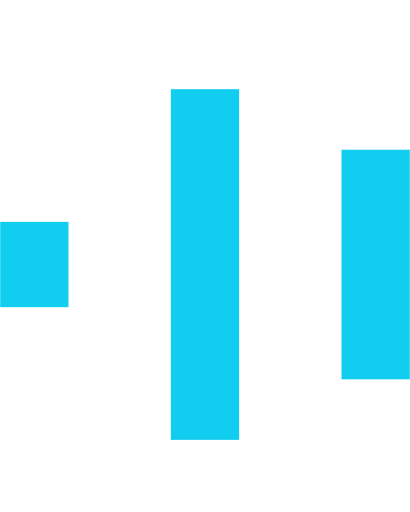
t = 0.00 s
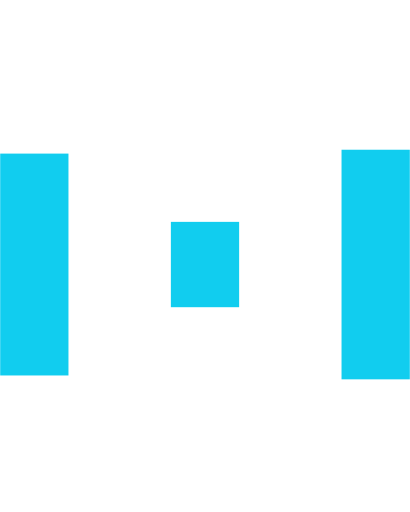
t = 0.15 s
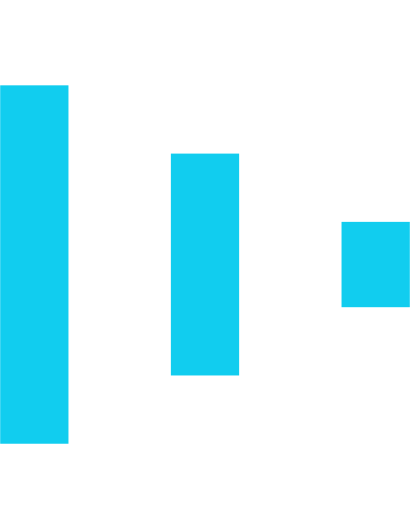
t = 0.30 s
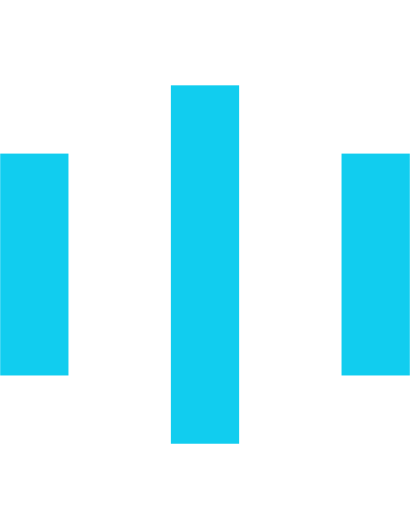
t = 0.45 s
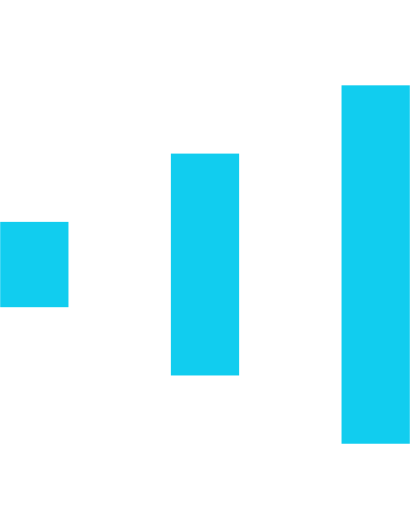
t = 0.60 s
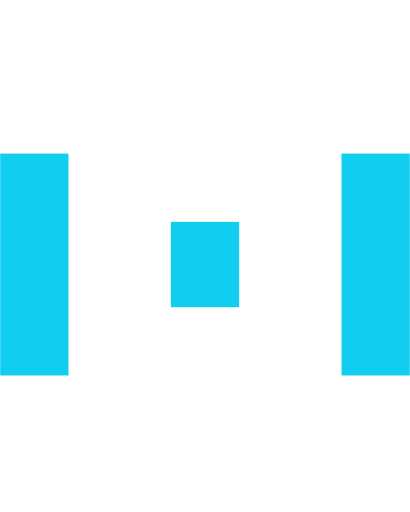
t = 0.75 s

The animated SVG that drew these frames (rendered in a browser with its animation timeline set to each time). Animation: 6 SMIL elements (animate=6); one cycle of 0.90 s, repeats indefinitely.

<svg xmlns="http://www.w3.org/2000/svg" xmlns:xlink="http://www.w3.org/1999/xlink" width="24px" height="30px" viewBox="0 0 24 30" style="enable-background:new 0 0 50 50" xml:space="preserve">
    <rect x="0" y="9.22656" width="4" height="12.5469" fill="#11CDEF">
        <animate attributeName="height" attributeType="XML" values="5;21;5" begin="0s" dur="0.6s" repeatCount="indefinite"></animate>
        <animate attributeName="y" attributeType="XML" values="13; 5; 13" begin="0s" dur="0.6s" repeatCount="indefinite"></animate>
    </rect>
    <rect x="10" y="5.22656" width="4" height="20.5469" fill="#11CDEF">
        <animate attributeName="height" attributeType="XML" values="5;21;5" begin="0.15s" dur="0.6s" repeatCount="indefinite"></animate>
        <animate attributeName="y" attributeType="XML" values="13; 5; 13" begin="0.15s" dur="0.6s" repeatCount="indefinite"></animate>
    </rect>
    <rect x="20" y="8.77344" width="4" height="13.4531" fill="#11CDEF">
        <animate attributeName="height" attributeType="XML" values="5;21;5" begin="0.3s" dur="0.6s" repeatCount="indefinite"></animate>
        <animate attributeName="y" attributeType="XML" values="13; 5; 13" begin="0.3s" dur="0.6s" repeatCount="indefinite"></animate>
    </rect>
</svg>